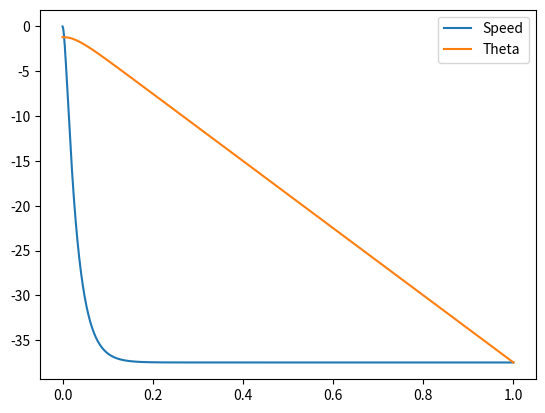

Generate this figure with matplotlib:
import math
import numpy as np
import matplotlib.pyplot as plt

Ra = 2
La = 0.23
Jm = 0.000052
Bm = 0.01
Kt = 0.235
Ke = 0.235

a = 1
b = (Jm*Ra + La*Bm)/(La*Jm)
c = (Ke*Kt + Ra*Bm)/(La*Jm)

delta = b**2 - 4*a*c
x1 = (-b-math.sqrt(delta))/(2*a)
x2 = (-b+math.sqrt(delta))/(2*a)

U = -12
K = U*Kt/(La*Jm)
A1 = 1/(x1*x2)
A2 = 1/(x1*(x1-x2))
A3 = 1/(x2*(x2-x1))

t = np.linspace(0,1,1000)
wt = K*(A1+ A2*np.exp(x1*t) + A3*np.exp(x2*t))
thetat = K*(A1*t+ (A2/x1)*np.exp(x1*t) + (A3/x2)*np.exp(x2*t))

plt.plot(t,wt, label = "Speed")
plt.plot(t,thetat, label = "Theta")
plt.legend()
plt.show()